Run: headless pygame with SDL's dummy video driver; simulated clock (each Clock.tick advances the game by its frame time, no real sleeping); random seed 0; keys injected as events and as key.get_pressed() state; no mouse input.
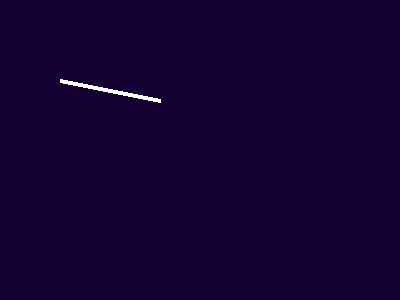
Frame 1 of 4 · flips 1–60 · no input
Frame 2 of 4 · flips 61–180 · tapped SPACE, RETURN · held RIGHT (→), D · screen unchanged from frame 1, image omitted
Frame 3 of 4 · flips 181–300 · held DOWN (↓), S · screen unchanged from frame 2, image omitted
Frame 4 of 4 · flips 301–420 · held LEFT (←), A, UP (↑), W · screen unchanged from frame 3, image omitted

The pygame program that drew these frames:

# 4 de Octubre de 2020
# Hormiga de Langton por Vladimir Alfaro
# Modelo 1 

import pygame, sys
from pygame.locals import *

color1 = (20, 0, 50)  #Morado // Tener cuidado porque es un elemento de tipo tupla y no tipo color
color2 = pygame.Color(255,255,255)  #Naranja // Este si es tipo color

pygame.init()                           # A partir de esta linea funcionaran todas las instrucciones de pygame

Ventana = pygame.display.set_mode((400,300))
pygame.display.set_caption('Ventana para la hormiga de Langton')
Ventana.fill(color1)
pygame.draw.line(Ventana,color2,(60,80), (160,100), 4)  #pygame.draw.line(donde estara la linea, color de la linea, (xi,yi), (xf,yf), ancho de la linea )

print(color2.r)      #Como extraer la saturacion roja de un color
print(color2.g)      #Como extraer la saturacion verde de un color
print(color2.b)      #Como extraer la saturacion azul de un color

while True:                             # Loop infinito para mantener abierta la ventana

    for Evento in pygame.event.get():       # Se hara un recorrido a traves de los diferentes tipos de eventos que tiene la libreria
        if Evento.type == QUIT:
            pygame.quit()
            sys.exit

    pygame.display.update()
